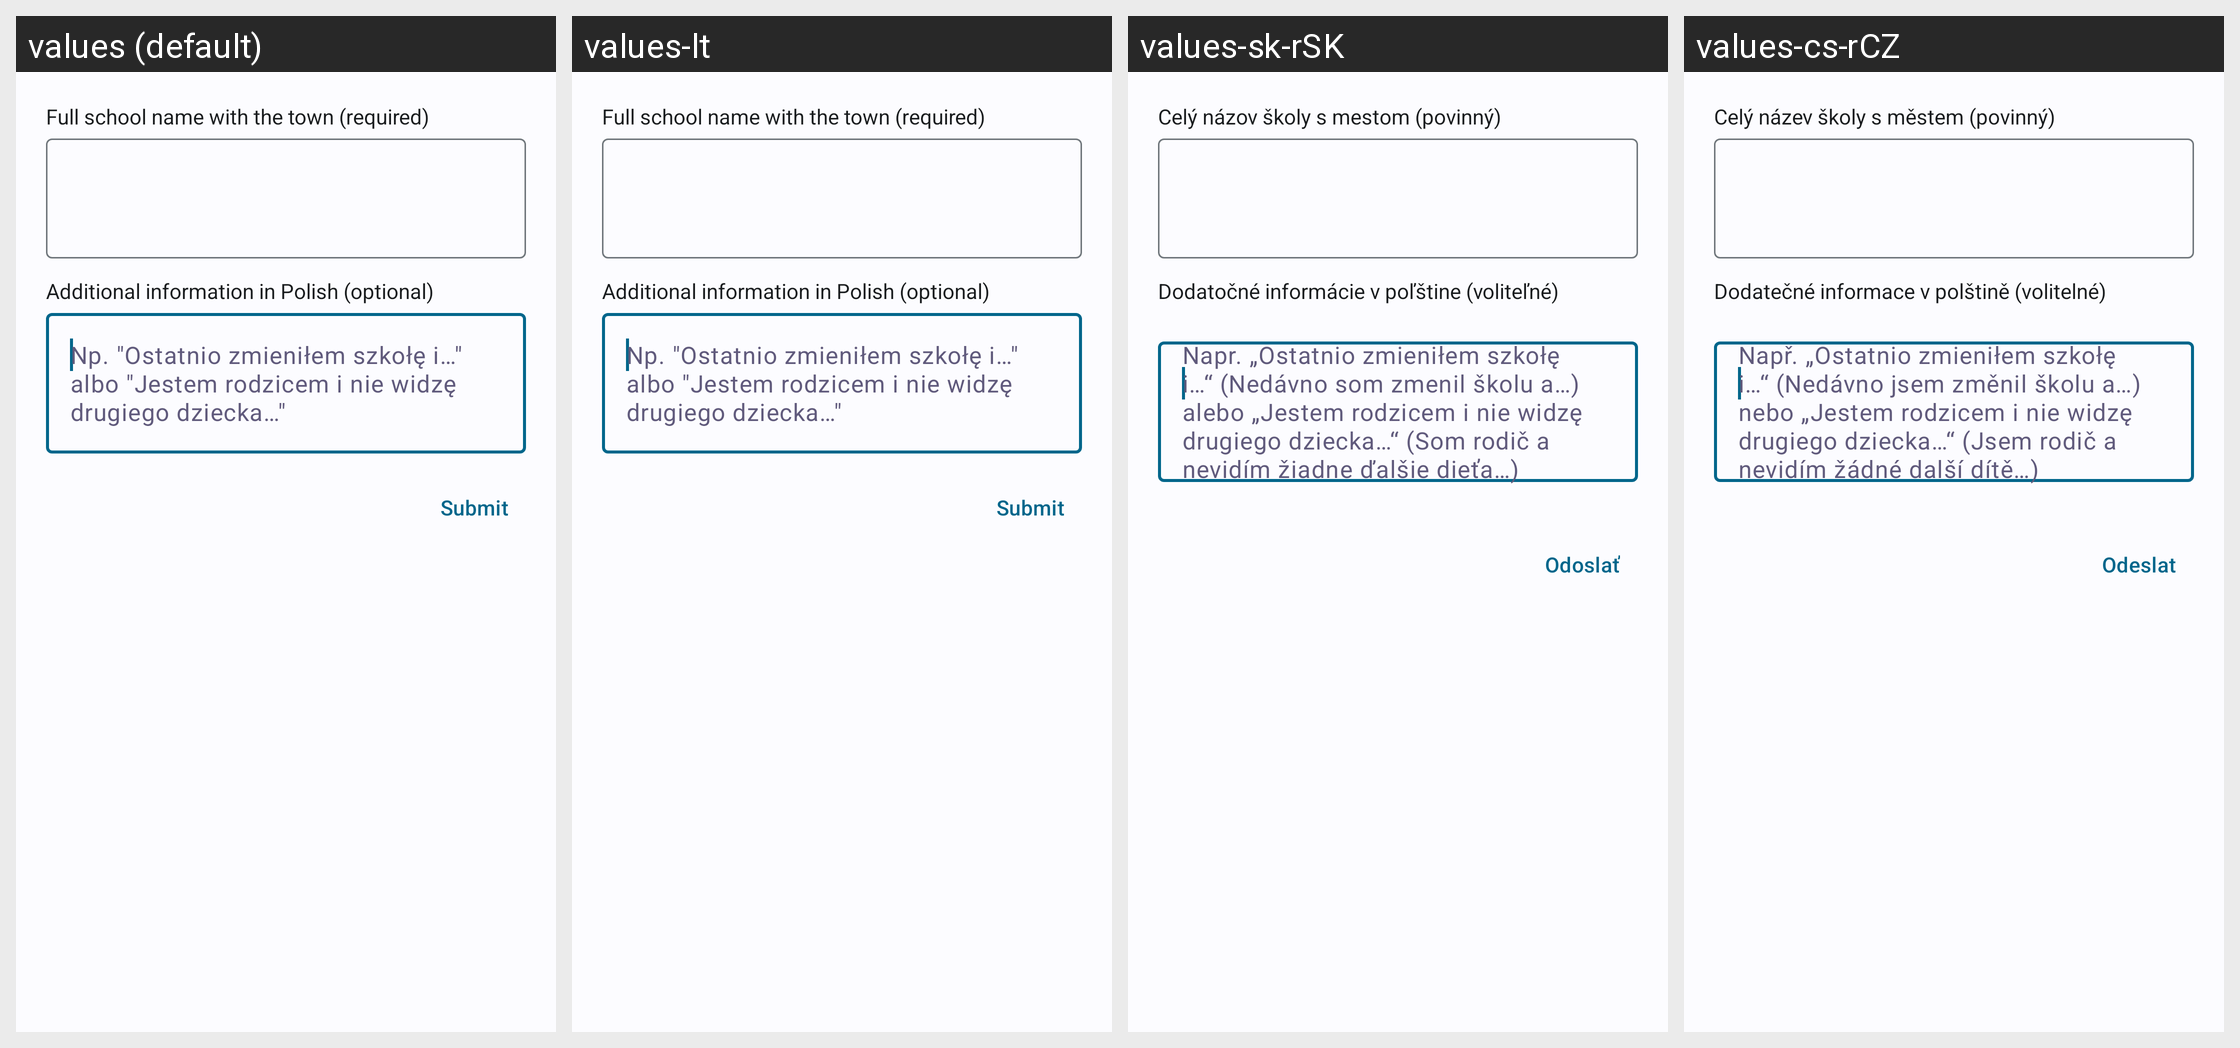

Here is an Android app screen in its default locale and in the app's own translations. Write out the translated-string differences for the strings that appear on this screen.
Android screen res/layout/dialog_login_support.xml rendered under 4 locales, left to right: values (default), values-lt, values-sk-rSK, values-cs-rCZ. Device: Nexus 5 (rendered at 1080×1920; each locale shown at half size, 540×960, under a caption strip naming it); theme WulkanowyTheme.
Other locales in the repository, not shown: values-cs, values-da-rDK, values-de, values-es-rES, values-it-rIT, values-lt-rLT, values-lv-rLV, values-pl, values-ru, values-ru-rRU, values-sk, values-uk.
Strings drawn on this screen, with the default value and each locale's value (text and hints the layout hard-codes, and strings that could not be matched under every locale, appear in the picture but are not listed):

login_support_school_hint
  values: Full school name with the town (required)
  values-lt: Full school name with the town (required)  [not translated; the default value is used]
  values-sk-rSK: Celý názov školy s mestom (povinný)  [from values-sk]
  values-cs-rCZ: Celý název školy s městem (povinný)  [from values-cs]

login_support_additional_hint
  values: Additional information in Polish (optional)
  values-lt: Additional information in Polish (optional)  [not translated; the default value is used]
  values-sk-rSK: Dodatočné informácie v poľštine (voliteľné)  [from values-sk]
  values-cs-rCZ: Dodatečné informace v polštině (volitelné)  [from values-cs]

login_support_submit
  values: Submit
  values-lt: Submit  [not translated; the default value is used]
  values-sk-rSK: Odoslať  [from values-sk]
  values-cs-rCZ: Odeslat  [from values-cs]
